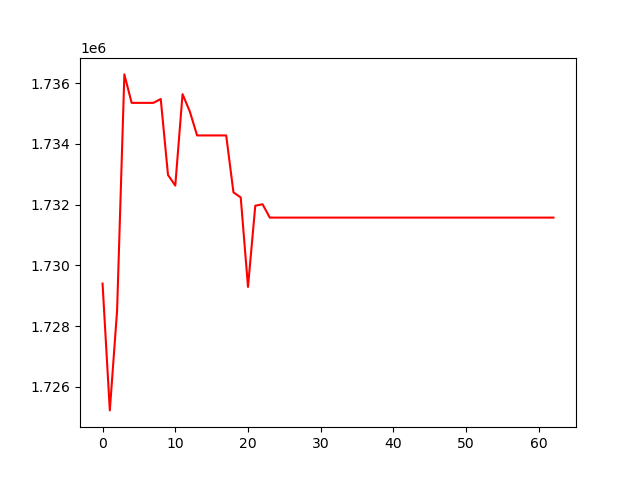

The file beside this chart, header and first rows:
, 0
0, 1729399
1, 1725220
2, 1728511
3, 1736290
4, 1735353
5, 1735353
6, 1735353
7, 1735353
8, 1735480
9, 1732978
10, 1732628
11, 1735639
12, 1735068
13, 1734280
14, 1734280
15, 1734280
16, 1734280
17, 1734280
18, 1732404
19, 1732237
20, 1729288
21, 1731964
22, 1732012
23, 1731572
24, 1731572
25, 1731572
26, 1731572
27, 1731572
28, 1731572
29, 1731572
30, 1731572
31, 1731572
32, 1731572
33, 1731572
34, 1731572
35, 1731572
36, 1731572
37, 1731572
38, 1731572
39, 1731572
40, 1731572
41, 1731572
42, 1731572
43, 1731572
44, 1731572
45, 1731572
46, 1731572
47, 1731572
48, 1731572
49, 1731572
50, 1731572
51, 1731572
52, 1731572
53, 1731572
54, 1731572
55, 1731572
56, 1731572
57, 1731572
58, 1731572
59, 1731572
... 3 more rows
